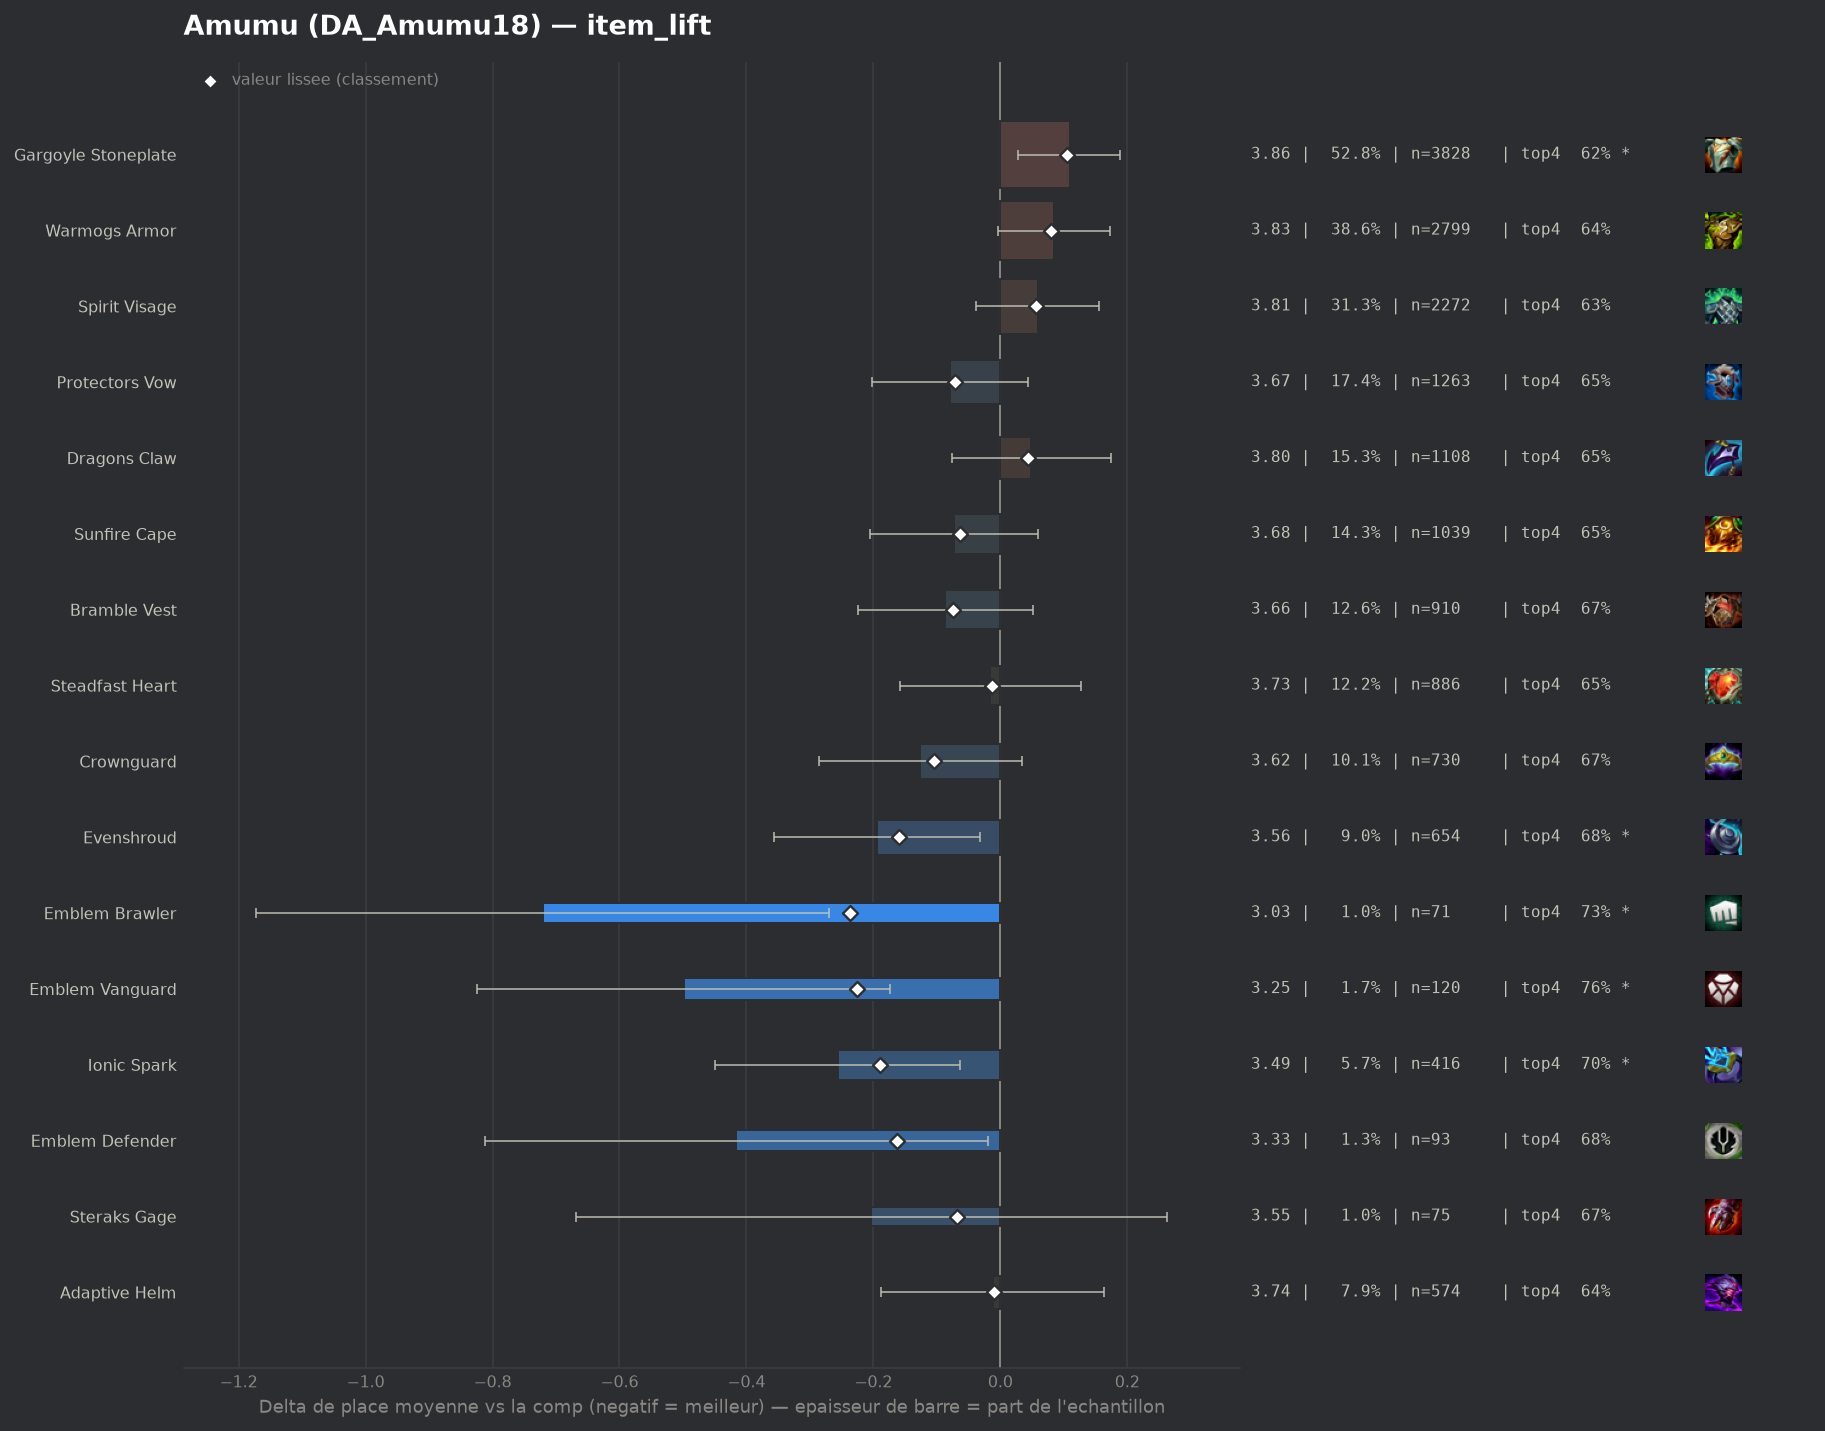

The table this chart was drawn from, first rows:
group, label, n, share, avg_place, shrunk_avg, score, d_avg, d_avg_pess, impact, d_top4, win, top2, top4, sd, z, p, significant
pepite, Emblem Brawler, 71, 0.009793, 3.028, 3.512, -0.237, -0.721, -0.27, 0.0023, 0.0873, 0.2958, 0.507, 0.7324, 1.928, -3.13, 0.00172, True
pepite, Emblem Vanguard, 120, 0.01655, 3.25, 3.523, -0.226, -0.499, -0.174, 0.0037, 0.1132, 0.175, 0.425, 0.7583, 1.799, -3.01, 0.00263, True
pepite, Ionic Spark, 416, 0.05738, 3.493, 3.559, -0.19, -0.256, -0.063, 0.0109, 0.0568, 0.1755, 0.3918, 0.7019, 1.957, -2.59, 0.00953, True
pepite, Emblem Defender, 93, 0.01283, 3.333, 3.587, -0.163, -0.416, -0.02, 0.0021, 0.0323, 0.2366, 0.4086, 0.6774, 1.936, -2.06, 0.0397, False
populaire, Evenshroud, 654, 0.09021, 3.555, 3.59, -0.159, -0.194, -0.032, 0.0143, 0.0384, 0.211, 0.367, 0.6835, 2.024, -2.35, 0.01887, True
populaire, Crownguard, 730, 0.1007, 3.623, 3.644, -0.105, -0.126, 0.0, 0.0106, 0.0275, 0.2027, 0.3699, 0.6726, 2.108, -1.54, 0.1229, False
populaire, Bramble Vest, 910, 0.1255, 3.663, 3.675, -0.075, -0.087, 0.0, 0.0094, 0.023, 0.1615, 0.3418, 0.6681, 1.983, -1.24, 0.2159, False
populaire, Protectors Vow, 1263, 0.1742, 3.671, 3.679, -0.071, -0.079, 0.0, 0.0123, 0.0049, 0.1908, 0.3547, 0.65, 2.062, -1.25, 0.2105, False
pepite, Steraks Gage, 75, 0.01034, 3.547, 3.68, -0.069, -0.203, 0.0, 0.0007, 0.0216, 0.16, 0.3867, 0.6667, 2.048, -0.85, 0.3941, False
populaire, Sunfire Cape, 1039, 0.1433, 3.677, 3.686, -0.064, -0.073, 0.0, 0.0091, 0.0026, 0.1819, 0.36, 0.6477, 2.048, -1.07, 0.2849, False
populaire, Steadfast Heart, 886, 0.1222, 3.734, 3.736, -0.013, -0.016, 0.0, 0.0016, 0.0073, 0.1704, 0.3307, 0.6524, 2.04, -0.21, 0.8298, False
pepite, Adaptive Helm, 574, 0.07917, 3.737, 3.739, -0.01, -0.012, 0.0, 0.0008, -0.004, 0.1742, 0.3519, 0.6411, 2.066, -0.14, 0.8906, False
, Emblem Blossom, 56, 0.007724, 3.75, 3.749, 0.0, 0.001, 0.0, -0.0, -0.0558, 0.25, 0.3929, 0.5893, 2.246, 0.0, 0.998, False
, Moguls Mail, 96, 0.01324, 3.812, 3.774, 0.025, 0.063, 0.0, -0.0003, -0.0409, 0.1771, 0.3438, 0.6042, 2.088, 0.29, 0.768, False
, Lightshield Crest, 48, 0.006621, 3.896, 3.786, 0.036, 0.147, 0.0, -0.0002, -0.0409, 0.1875, 0.3125, 0.6042, 2.084, 0.49, 0.6271, False
populaire, Dragons Claw, 1108, 0.1528, 3.799, 3.793, 0.044, 0.049, 0.0, -0.0067, 0.0002, 0.1435, 0.3032, 0.6453, 1.969, 0.78, 0.4381, False
, Component Chain Vest, 60, 0.008276, 3.933, 3.803, 0.054, 0.184, 0.0, -0.0004, -0.0118, 0.0833, 0.2667, 0.6333, 1.834, 0.77, 0.4391, False
populaire, Spirit Visage, 2272, 0.3134, 3.809, 3.805, 0.056, 0.059, 0.0, -0.0175, -0.0161, 0.1699, 0.3231, 0.629, 2.059, 1.2, 0.23, False
, The Indomitable, 62, 0.008552, 3.968, 3.815, 0.065, 0.219, 0.0, -0.0006, -0.0967, 0.1613, 0.371, 0.5484, 2.265, 0.76, 0.449, False
, Emblem Elderwood, 42, 0.005793, 4.071, 3.822, 0.072, 0.322, 0.0, -0.0004, -0.0975, 0.1667, 0.2857, 0.5476, 2.075, 1.0, 0.3156, False
populaire, Warmogs Armor, 2799, 0.3861, 3.834, 3.83, 0.08, 0.085, 0.0, -0.0311, -0.0095, 0.1504, 0.3133, 0.6356, 2.029, 1.87, 0.06139, False
, Component Negatron Cloak, 57, 0.007862, 4.053, 3.835, 0.086, 0.303, 0.0, -0.0007, -0.0837, 0.193, 0.3333, 0.5614, 2.313, 0.99, 0.3234, False
populaire, Gargoyle Stoneplate, 3828, 0.528, 3.858, 3.854, 0.105, 0.109, 0.028, -0.0553, -0.0223, 0.1565, 0.3114, 0.6228, 2.05, 2.66, 0.00792, True
, Component Giants Belt, 109, 0.01503, 4.55, 4.093, 0.344, 0.801, 0.379, -0.0052, -0.1772, 0.1376, 0.2385, 0.4679, 2.236, 3.72, 0.0002, True
